Image classification data set "dataset-split" (anatu/CS231n-Project-2019 on GitHub). Class labels (7): cardboard, compost, glass, metal, paper, plastic, trash.

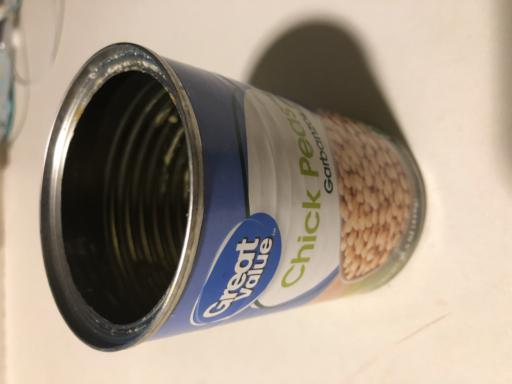
Label: metal

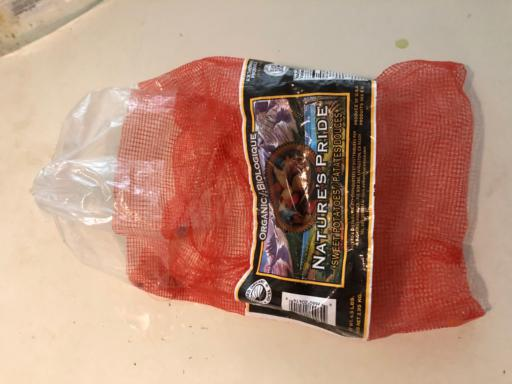
Label: trash

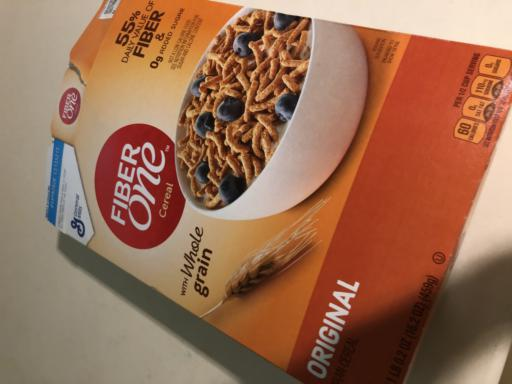
Label: paper

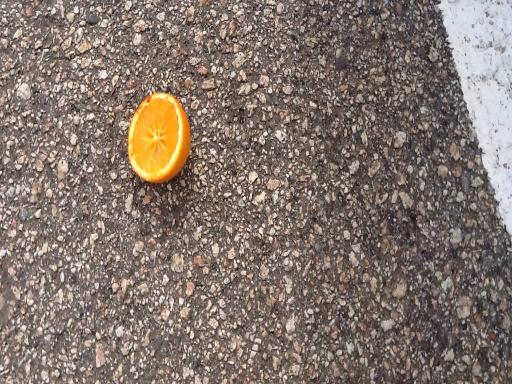
Label: compost

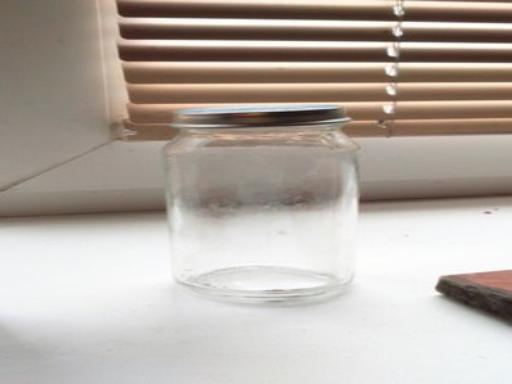
Label: glass

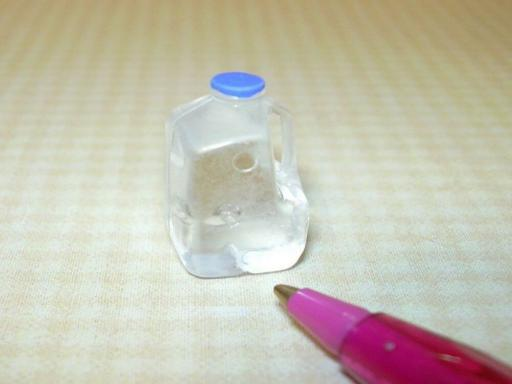
Label: plastic
